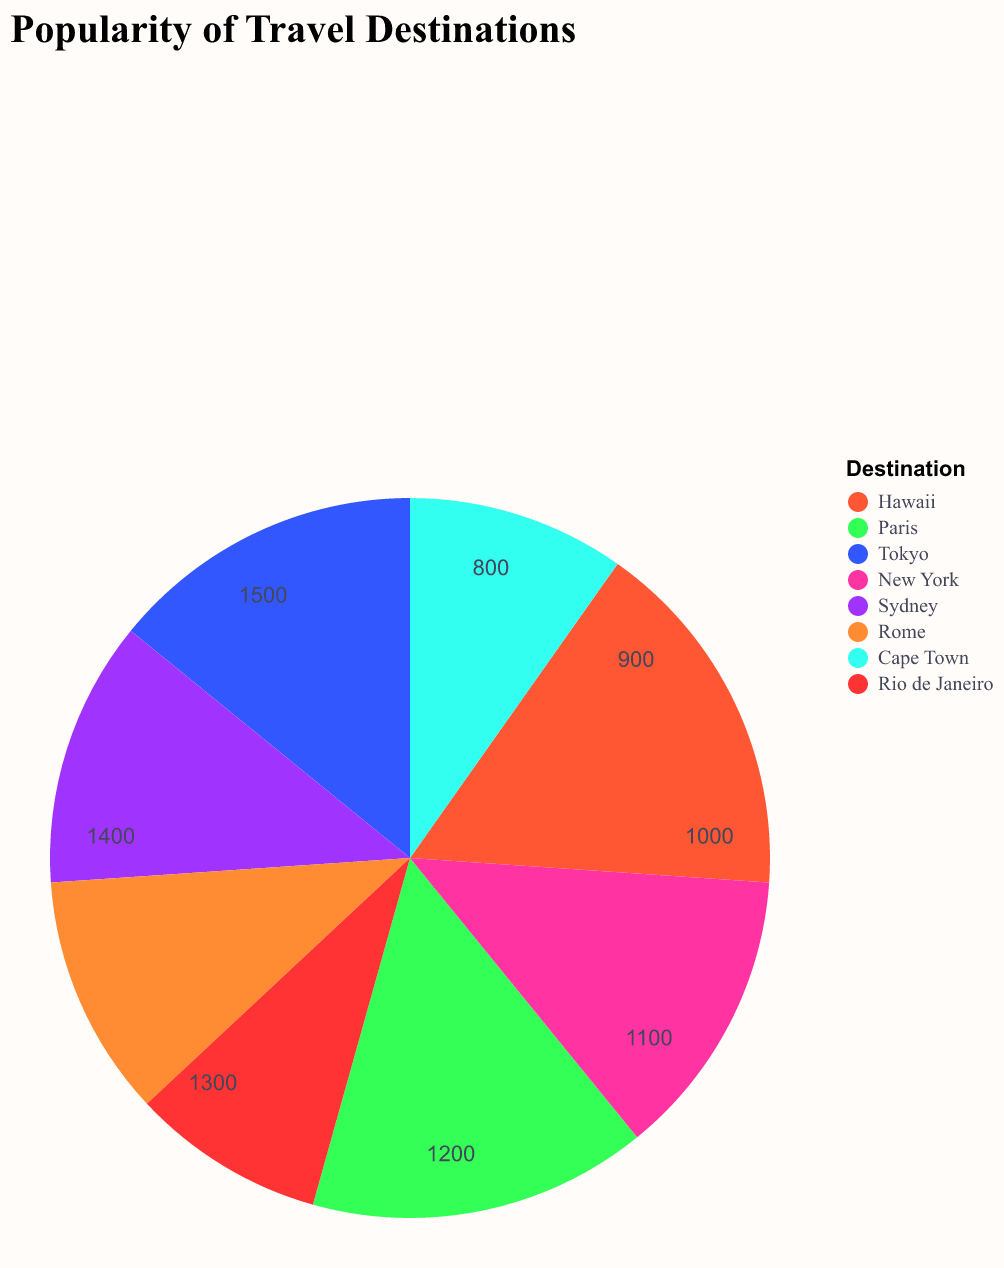

Source data for this figure (header and first rows):
Destination, Popularity
Hawaii, 1500
Paris, 1400
Tokyo, 1300
New York, 1200
Sydney, 1100
Rome, 1000
Cape Town, 900
Rio de Janeiro, 800
